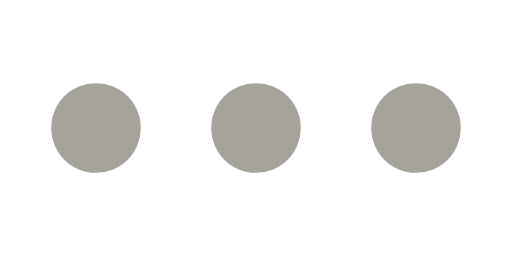
t = 0.00 s
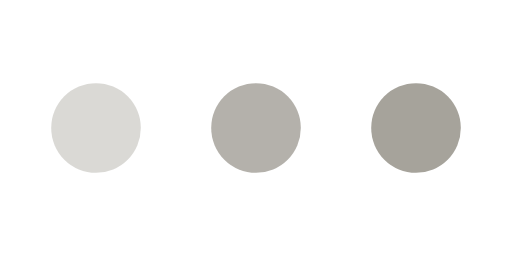
t = 0.18 s
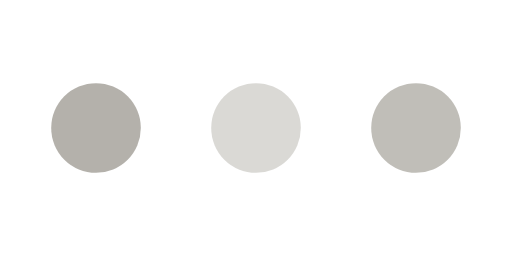
t = 0.35 s
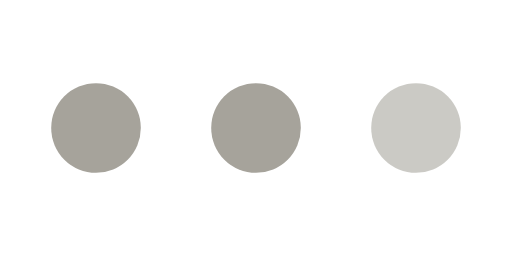
t = 0.53 s
t = 0.70 s: frame unchanged from t = 0.00 s, image omitted
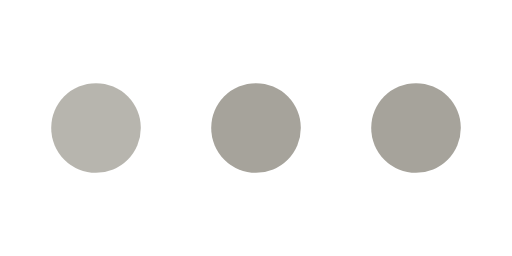
t = 0.86 s

The animated SVG that drew these frames (rendered in a browser with its animation timeline set to each time). Animation: 3 SMIL elements (animate=3); one cycle of 1.06 s, repeats indefinitely.

<svg xmlns="http://www.w3.org/2000/svg" viewBox="0 0 16 8" class="dots-svg"><circle cx="3" cy="4" r="1.4" fill="#a6a39b"><animate attributeName="opacity" values="1;0.35;1;1" keyTimes="0;0.25;0.5;1" dur="0.8s" begin="0s" repeatCount="indefinite"/></circle><circle cx="8" cy="4" r="1.4" fill="#a6a39b"><animate attributeName="opacity" values="1;0.35;1;1" keyTimes="0;0.25;0.5;1" dur="0.8s" begin="0.13s" repeatCount="indefinite"/></circle><circle cx="13" cy="4" r="1.4" fill="#a6a39b"><animate attributeName="opacity" values="1;0.35;1;1" keyTimes="0;0.25;0.5;1" dur="0.8s" begin="0.26s" repeatCount="indefinite"/></circle></svg>
